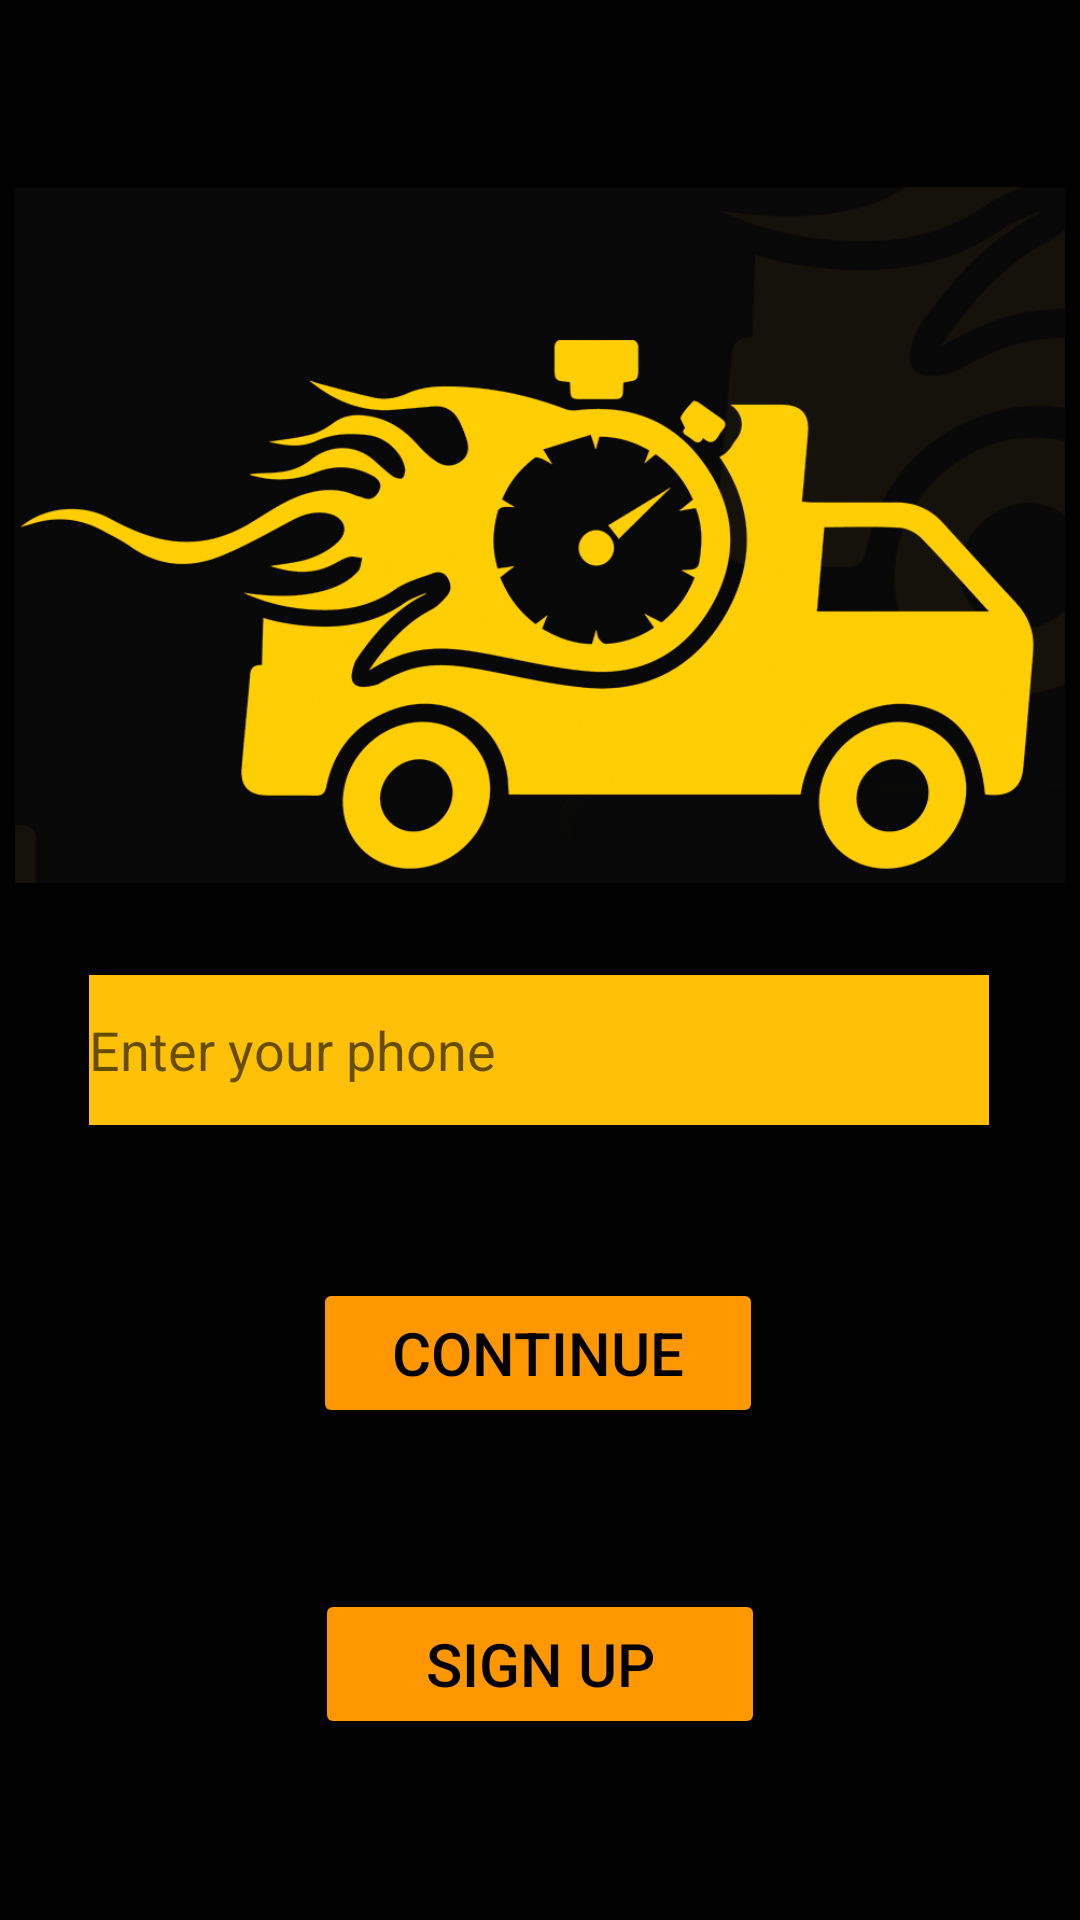

The Android layout XML behind this screen, and the referenced resources:
<!-- AndroidManifest.xml: application theme Theme.CourierCloudApp -->
<!-- res/layout/activity_login.xml -->
<?xml version="1.0" encoding="utf-8"?>
<androidx.constraintlayout.widget.ConstraintLayout xmlns:android="http://schemas.android.com/apk/res/android"
    xmlns:app="http://schemas.android.com/apk/res-auto"
    xmlns:tools="http://schemas.android.com/tools"
    android:layout_width="match_parent"
    android:layout_height="match_parent"
    android:background="@color/black"
    tools:context=".Login">

    <EditText
        android:id="@+id/editTextPhone"
        android:layout_width="300dp"
        android:layout_height="50dp"
        android:background="#FFC107"
        android:ems="10"
        android:hint="Enter your phone"
        android:inputType="phone"
        app:layout_constraintBottom_toBottomOf="parent"
        app:layout_constraintEnd_toEndOf="parent"
        app:layout_constraintHorizontal_bias="0.496"
        app:layout_constraintStart_toStartOf="parent"
        app:layout_constraintTop_toTopOf="parent"
        app:layout_constraintVertical_bias="0.551" />

    <Button
        android:id="@+id/contButton"
        android:layout_width="150dp"
        android:layout_height="50dp"
        android:layout_marginBottom="164dp"
        android:text="Continue"
        android:textColor="@color/black"
        android:textSize="20dp"
        app:backgroundTint="#FF9800"
        app:layout_constraintBottom_toBottomOf="parent"
        app:layout_constraintEnd_toEndOf="parent"
        app:layout_constraintHorizontal_bias="0.497"
        app:layout_constraintStart_toStartOf="parent" />

    <Button
        android:id="@+id/signupinLogin"
        android:layout_width="150dp"
        android:layout_height="50dp"
        android:text="Sign up"
        android:textColor="@color/black"
        android:textSize="20dp"
        app:backgroundTint="#FF9800"
        app:layout_constraintBottom_toBottomOf="parent"
        app:layout_constraintEnd_toEndOf="parent"
        app:layout_constraintStart_toStartOf="parent"
        app:layout_constraintTop_toBottomOf="@+id/contButton"
        app:layout_constraintVertical_bias="0.47" />

    <ImageView
        android:id="@+id/imageView2"
        android:layout_width="350dp"
        android:layout_height="250dp"
        app:layout_constraintBottom_toBottomOf="parent"
        app:layout_constraintEnd_toEndOf="parent"
        app:layout_constraintHorizontal_bias="0.491"
        app:layout_constraintStart_toStartOf="parent"
        app:layout_constraintTop_toTopOf="parent"
        app:layout_constraintVertical_bias="0.137"
        app:srcCompat="@drawable/thumbnail_4xv1" />

</androidx.constraintlayout.widget.ConstraintLayout>
<!-- resources referenced by this layout -->
<resources>
  <!-- drawable thumbnail_4xv1: png bitmap (drawable, 173796 bytes) -->
  <style name="Theme.CourierCloudApp" parent="Theme.MaterialComponents.DayNight.DarkActionBar">
          
          <item name="colorPrimary">@color/purple_500</item>
          <item name="colorPrimaryVariant">@color/purple_700</item>
          <item name="colorOnPrimary">@color/white</item>
          
          <item name="colorSecondary">@color/teal_200</item>
          <item name="colorSecondaryVariant">@color/teal_700</item>
          <item name="colorOnSecondary">@color/black</item>
          
          <item name="android:statusBarColor" tools:targetApi="l">?attr/colorPrimaryVariant</item>
          
      </style>
  <!-- not gathered from this repository: default colours our renderer supplied (Android Studio template values) -->
  <color name="purple_500">#FF6200EE</color>
  <color name="purple_700">#FF3700B3</color>
  <color name="teal_200">#FF03DAC5</color>
  <color name="teal_700">#FF018786</color>
  <color name="black">#FF000000</color>
  <color name="white">#FFFFFFFF</color>
</resources>
